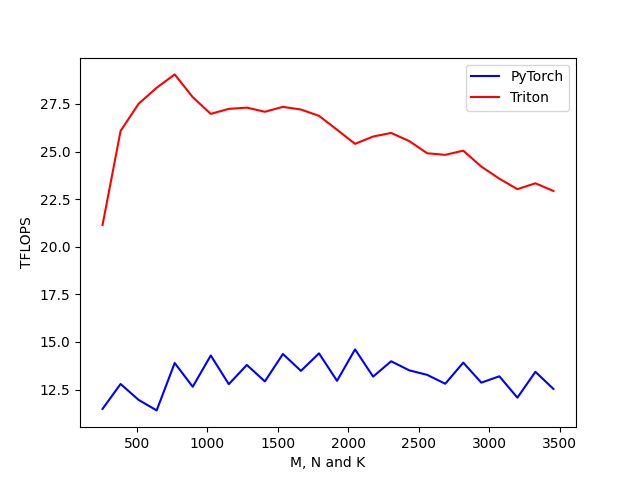

Data behind this chart, as committed beside it:
M, N, K, PyTorch, Triton
256, 256, 256, 11.48, 21.15
384, 384, 384, 12.79, 26.08
512, 512, 512, 11.96, 27.51
640, 640, 640, 11.4, 28.35
768, 768, 768, 13.89, 29.05
896, 896, 896, 12.65, 27.86
1024, 1024, 1024, 14.29, 26.98
1152, 1152, 1152, 12.78, 27.24
1280, 1280, 1280, 13.79, 27.31
1408, 1408, 1408, 12.93, 27.09
1536, 1536, 1536, 14.37, 27.35
1664, 1664, 1664, 13.48, 27.21
1792, 1792, 1792, 14.4, 26.88
1920, 1920, 1920, 12.96, 26.15
2048, 2048, 2048, 14.61, 25.41
2176, 2176, 2176, 13.18, 25.79
2304, 2304, 2304, 13.98, 25.98
2432, 2432, 2432, 13.51, 25.55
2560, 2560, 2560, 13.27, 24.91
2688, 2688, 2688, 12.8, 24.83
2816, 2816, 2816, 13.91, 25.05
2944, 2944, 2944, 12.86, 24.21
3072, 3072, 3072, 13.2, 23.58
3200, 3200, 3200, 12.07, 23.03
3328, 3328, 3328, 13.43, 23.33
3456, 3456, 3456, 12.53, 22.93
